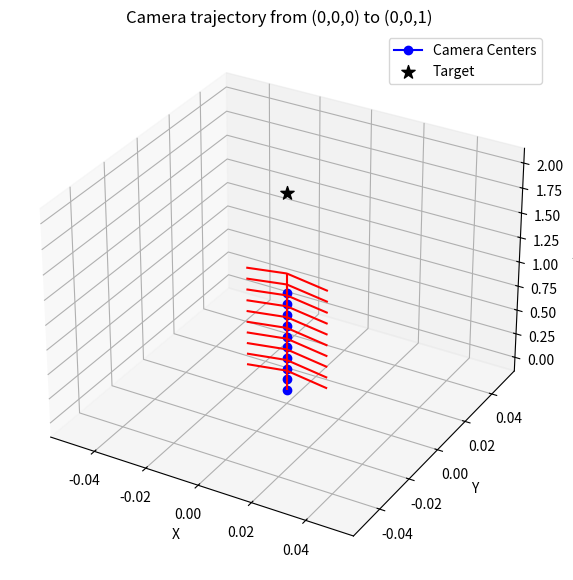

Here is the Python script that generated this plot:
import numpy as np

"""
LookAt function to create a camera-to-world matrix (c2w) for a given camera position, target, and up vector.
The function computes the forward, right, and up vectors to construct the rotation matrix and translation vector.
Parameters:
- eye: Camera position (3D vector)
- center: Target position (3D vector)  
- up: Up vector (3D vector)
Returns:
- c2w: Camera-to-world matrix (4x4 numpy array)
The camera-to-world matrix is constructed such that the camera looks at the target point, with the specified up vector.
"""
def look_at(eye, center, up):
    """
    The normalized direction from the camera position (eye) to the target position (center).
    """
    forward = center - eye
    forward = forward / np.linalg.norm(forward)
    """
    Normalize the up vector to ensure it is a unit vector.
    """
    up = up / np.linalg.norm(up)
    """
    The right vector is perpendicular to the forward vector and the up vector.
    It is computed using the cross product of the forward and up vectors.
    """
    right = np.cross(forward, up)
    right = right / np.linalg.norm(right)
    """
    Re-compute the up vector to ensure it is perpendicular to the forward and right vectors.(for Orthogonality)
    """
    true_up = np.cross(right, forward)
    # Construct rotation: right, true_up, -forward (as columns)
    R = np.stack([right, true_up, -forward], axis=1)
    T = eye
    c2w = np.eye(4)
    c2w[:3,:3] = R
    c2w[:3, 3] = T
    return c2w

# Trajectory parameters
start = np.array([0, 0, 0])       # Camera starts here
end   = np.array([0, 0, 1])       # Camera ends here
target = np.array([0, 0, 2])      # Camera always looks at this point
up = np.array([0, 1, 0])          # Up direction

num_frames = 10

trajectory_c2w = []
for i in range(num_frames):
    t = i / (num_frames - 1)  # Value from 0 to 1
    cam_pos = (1 - t) * start + t * end
    c2w = look_at(cam_pos, target, up)
    trajectory_c2w.append(c2w)

# Print one of the matrices
print("First pose (c2w):\n", trajectory_c2w[0])
print("Last pose (c2w):\n", trajectory_c2w[-1])
import matplotlib.pyplot as plt
from mpl_toolkits.mplot3d import Axes3D

fig = plt.figure(figsize=(7, 7))
ax = fig.add_subplot(111, projection='3d')

# Plot trajectory points and look-at targets
trajectory = np.array([c2w[:3, 3] for c2w in trajectory_c2w])
ax.plot(trajectory[:,0], trajectory[:,1], trajectory[:,2], 'o-', color='blue', label="Camera Centers")

# Plot camera frustums/orientations
for c2w in trajectory_c2w:
    orig = c2w[:3, 3]
    forward = c2w[:3, 2]
    # Draw forward (view) direction
    ax.quiver(orig[0], orig[1], orig[2], -forward[0], -forward[1], -forward[2], 
              length=0.2, color='red')

ax.scatter([target[0]], [target[1]], [target[2]], c='black', marker='*', s=100, label='Target')
ax.set_xlabel('X')
ax.set_ylabel('Y')
ax.set_zlabel('Z')
ax.set_title('Camera trajectory from (0,0,0) to (0,0,1)')
ax.legend()
plt.show()